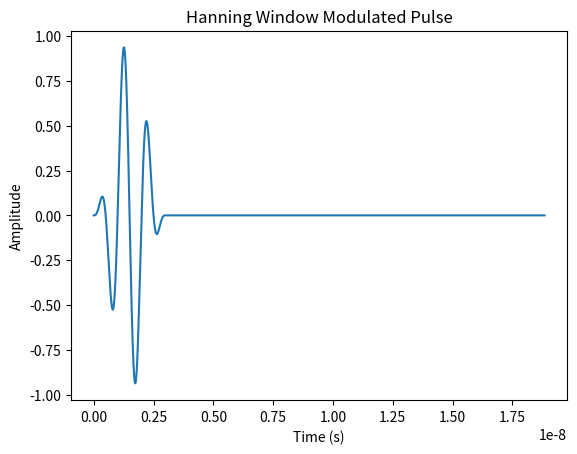

This chart was generated by the following Python code:
from scipy.signal import windows
import numpy as np
import matplotlib.pyplot as plt

def hanning(frequency, time, cycle):
    duration = cycle / frequency  # 脉冲持续时间
    t = np.linspace(0, duration, int(2 * np.pi / (frequency * 1e-12 / cycle)))  # 计算时间序列
    window = 0.5 * (1 - np.cos(2 * np.pi * t / duration))  # Hanning 窗
    signal = np.sin(2 * np.pi * frequency * t) * window  # 乘以正弦波
    return np.interp(time, t, signal, left=0, right=0)  # 插值以获取当前时刻的值

frequency = 1e9  # 1 GHz
hanning_dt = 1e-12  # 1 ps
cycle = 3  # 3 个周期
t1 = int(2 * np.pi / (frequency * hanning_dt / cycle))

time_steps = np.arange(0, t1) * hanning_dt
hanning_signal = [hanning(frequency, t, cycle) for t in time_steps]

plt.plot(time_steps, hanning_signal)
plt.xlabel("Time (s)")
plt.ylabel("Amplitude")
plt.title("Hanning Window Modulated Pulse")
plt.show()
